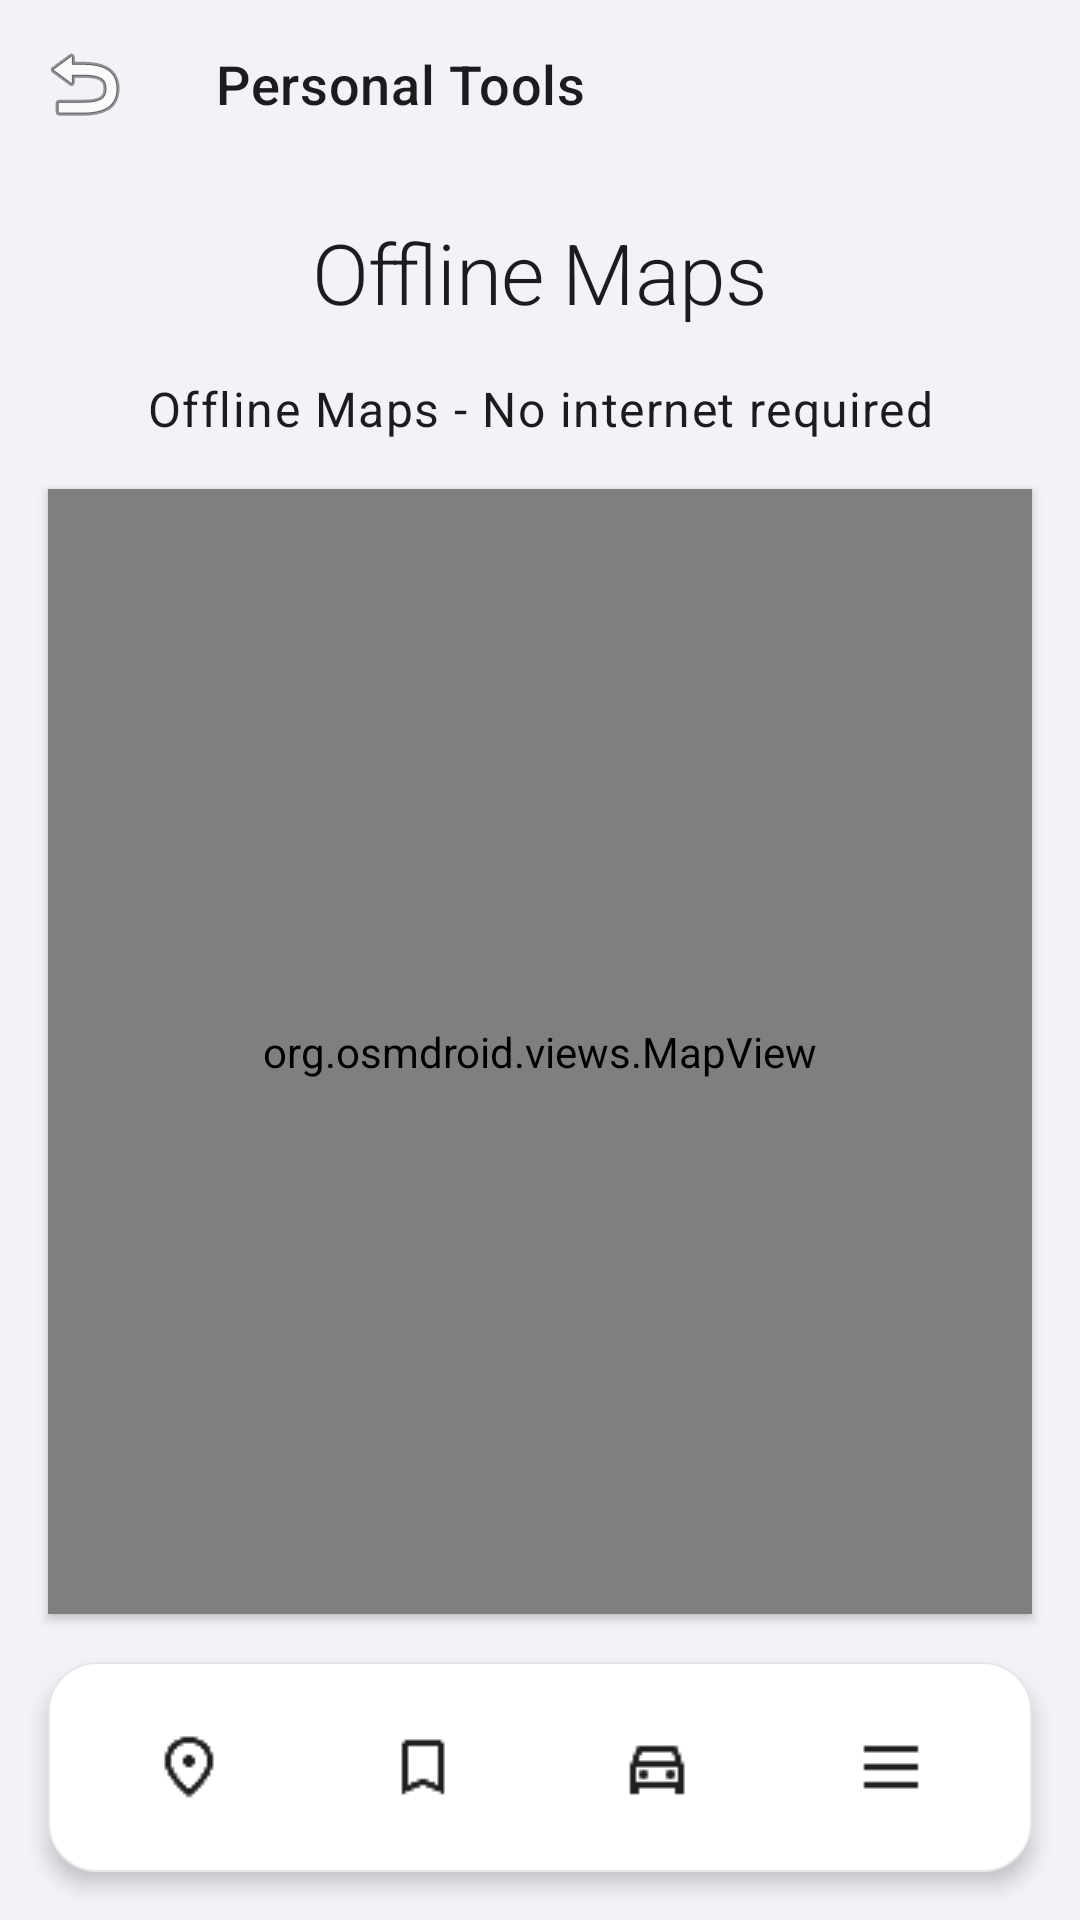

This screen was rendered from an Android layout file. Write that file and the resources it references.
<!-- AndroidManifest.xml: application theme Theme.BottleNex -->
<!-- res/layout/activity_offline_maps.xml -->
<?xml version="1.0" encoding="utf-8"?>
<androidx.constraintlayout.widget.ConstraintLayout
    xmlns:android="http://schemas.android.com/apk/res/android"
    xmlns:app="http://schemas.android.com/apk/res-auto"
    android:layout_width="match_parent"
    android:layout_height="match_parent"
    android:background="@color/system_background">

    
    <com.google.android.material.appbar.MaterialToolbar
        android:id="@+id/toolbar"
        android:layout_width="0dp"
        android:layout_height="wrap_content"
        android:background="@android:color/transparent"
        app:title="Personal Tools"
        app:titleTextColor="@color/black"
        app:titleTextAppearance="@style/TextAppearance.BottleNex.Headline6"
        app:navigationIcon="@android:drawable/ic_menu_revert"
        app:layout_constraintTop_toTopOf="parent"
        app:layout_constraintStart_toStartOf="parent"
        app:layout_constraintEnd_toEndOf="parent"/>

    
    <TextView
        android:id="@+id/tvSectionTitle"
        android:layout_width="wrap_content"
        android:layout_height="wrap_content"
        android:text="Offline Maps"
        android:textAppearance="@style/TextAppearance.BottleNex.Headline2"
        android:textColor="@color/black"
        android:layout_marginTop="16dp"
        app:layout_constraintTop_toBottomOf="@id/toolbar"
        app:layout_constraintStart_toStartOf="parent"
        app:layout_constraintEnd_toEndOf="parent" />

    
    <TextView
        android:id="@+id/tvStatus"
        android:layout_width="0dp"
        android:layout_height="wrap_content"
        android:text="Offline Maps - No internet required"
        android:textAppearance="@style/TextAppearance.BottleNex.Body1"
        android:textColor="@color/black"
        android:gravity="center"
        android:paddingHorizontal="16dp"
        android:layout_marginTop="16dp"
        app:layout_constraintTop_toBottomOf="@id/tvSectionTitle"
        app:layout_constraintStart_toStartOf="parent"
        app:layout_constraintEnd_toEndOf="parent" />

    
    <org.osmdroid.views.MapView
        android:id="@+id/mapView"
        android:layout_width="0dp"
        android:layout_height="0dp"
        android:layout_marginHorizontal="16dp"
        android:layout_marginTop="16dp"
        android:layout_marginBottom="16dp"
        android:background="@drawable/modern_card_background"
        android:elevation="2dp"
        app:layout_constraintTop_toBottomOf="@id/tvStatus"
        app:layout_constraintBottom_toTopOf="@id/progressSection"
        app:layout_constraintStart_toStartOf="parent"
        app:layout_constraintEnd_toEndOf="parent" />

    
    <LinearLayout
        android:id="@+id/progressSection"
        android:layout_width="0dp"
        android:layout_height="wrap_content"
        android:orientation="vertical"
        android:padding="16dp"
        android:visibility="gone"
        app:layout_constraintBottom_toTopOf="@id/mainButtonsLayout"
        app:layout_constraintStart_toStartOf="parent"
        app:layout_constraintEnd_toEndOf="parent">

        <ProgressBar
            android:id="@+id/progressBar"
            style="?android:attr/progressBarStyleHorizontal"
            android:layout_width="match_parent"
            android:layout_height="wrap_content"
            android:layout_marginBottom="8dp" />

        <TextView
            android:id="@+id/tvProgress"
            android:layout_width="match_parent"
            android:layout_height="wrap_content"
            android:text="0%"
            android:textAppearance="@style/TextAppearance.BottleNex.Body1"
            android:textColor="@color/black"
            android:gravity="center" />
    </LinearLayout>

    
    <LinearLayout
        android:id="@+id/mainButtonsLayout"
        android:layout_width="0dp"
        android:layout_height="wrap_content"
        android:orientation="vertical"
        android:padding="16dp"
        android:visibility="gone"
        app:layout_constraintBottom_toTopOf="@id/selectionButtonsLayout"
        app:layout_constraintStart_toStartOf="parent"
        app:layout_constraintEnd_toEndOf="parent">

        
        <com.google.android.material.button.MaterialButton
            android:id="@+id/btnDownloadArea"
            android:layout_width="match_parent"
            android:layout_height="56dp"
            android:text="Download Area"
            android:textAppearance="@style/TextAppearance.BottleNex.Button"
            android:background="@drawable/modern_card_background"
            android:layout_marginBottom="8dp" />

        
        <com.google.android.material.button.MaterialButton
            android:id="@+id/btnDownloadedAreas"
            android:layout_width="match_parent"
            android:layout_height="56dp"
            android:text="Downloaded Areas"
            android:textAppearance="@style/TextAppearance.BottleNex.Button"
            android:background="@drawable/modern_card_background"
            android:layout_marginBottom="8dp" />

        
        <com.google.android.material.button.MaterialButton
            android:id="@+id/btnUpdateArea"
            android:layout_width="match_parent"
            android:layout_height="56dp"
            android:text="Update Area"
            android:textAppearance="@style/TextAppearance.BottleNex.Button"
            android:background="@drawable/modern_card_background" />
    </LinearLayout>

    
    <LinearLayout
        android:id="@+id/selectionButtonsLayout"
        android:layout_width="0dp"
        android:layout_height="wrap_content"
        android:orientation="horizontal"
        android:padding="16dp"
        android:visibility="gone"
        app:layout_constraintBottom_toTopOf="@id/bottomNavigation"
        app:layout_constraintStart_toStartOf="parent"
        app:layout_constraintEnd_toEndOf="parent">

        <com.google.android.material.button.MaterialButton
            android:id="@+id/btnDownload"
            android:layout_width="0dp"
            android:layout_height="56dp"
            android:layout_weight="1"
            android:text="Download"
            android:textAppearance="@style/TextAppearance.BottleNex.Button"
            android:layout_marginEnd="8dp" />

        <com.google.android.material.button.MaterialButton
            android:id="@+id/btnUpdate"
            android:layout_width="0dp"
            android:layout_height="56dp"
            android:layout_weight="1"
            android:text="Update"
            android:textAppearance="@style/TextAppearance.BottleNex.Button"
            android:background="@drawable/modern_button_secondary"
            android:layout_marginEnd="8dp"
            android:visibility="gone" />

        <com.google.android.material.button.MaterialButton
            android:id="@+id/btnCancel"
            android:layout_width="0dp"
            android:layout_height="56dp"
            android:layout_weight="1"
            android:text="Cancel"
            android:textAppearance="@style/TextAppearance.BottleNex.Button"
            android:background="@drawable/modern_button_secondary"
            android:textColor="@color/red" />
    </LinearLayout>

    
    <LinearLayout
        android:id="@+id/bottomNavigation"
        android:layout_width="0dp"
        android:layout_height="70dp"
        android:orientation="horizontal"
        android:background="@drawable/modern_card_background"
        android:elevation="4dp"
        android:gravity="center"
        android:padding="8dp"
        android:layout_margin="16dp"
        app:layout_constraintBottom_toBottomOf="parent"
        app:layout_constraintStart_toStartOf="parent"
        app:layout_constraintEnd_toEndOf="parent">

        <ImageButton
            android:id="@+id/btnNavigation"
            android:layout_width="0dp"
            android:layout_height="match_parent"
            android:layout_weight="1"
            android:src="@drawable/gps"
            android:contentDescription="Location"
            android:background="@android:color/transparent" />

        <ImageButton
            android:id="@+id/btnBookmark"
            android:layout_width="0dp"
            android:layout_height="match_parent"
            android:layout_weight="1"
            android:src="@drawable/bookmark"
            android:contentDescription="Bookmark"
            android:background="@android:color/transparent" />

        <ImageButton
            android:id="@+id/btnCar"
            android:layout_width="0dp"
            android:layout_height="match_parent"
            android:layout_weight="1"
            android:src="@drawable/car"
            android:contentDescription="Car"
            android:background="@android:color/transparent" />

        <ImageButton
            android:id="@+id/btnMenu"
            android:layout_width="0dp"
            android:layout_height="match_parent"
            android:layout_weight="1"
            android:src="@drawable/dehaze"
            android:contentDescription="Menu"
            android:background="@android:color/transparent" />
    </LinearLayout>

</androidx.constraintlayout.widget.ConstraintLayout>
<!-- resources referenced by this layout -->
<resources>
  <color name="black">#FF1C1C1E</color>
  <color name="red">#FFFF3B30</color>
  <color name="system_background">#FFF2F2F7</color>
  <style name="TextAppearance.BottleNex.Body1" parent="TextAppearance.MaterialComponents.Body1">
          <item name="android:textSize">16sp</item>
          <item name="android:textColor">@color/black</item>
          <item name="android:fontFamily">sans-serif</item>
      </style>
  <style name="TextAppearance.BottleNex.Button" parent="TextAppearance.MaterialComponents.Button">
          <item name="android:textSize">16sp</item>
          <item name="android:textColor">@color/white</item>
          <item name="android:fontFamily">sans-serif-medium</item>
      </style>
  <color name="system_gray6">#FFF2F2F7</color>
  <color name="system_gray4">#FFD1D1D6</color>
  <color name="secondary_system_background">#FFFFFFFF</color>
  <color name="system_gray5">#FFE5E5EA</color>
  <color name="white">#FFFFFFFF</color>
  <color name="blue_500">#FF007AFF</color>
  <color name="green_500">#FF34C759</color>
  <color name="green_600">#FF30D158</color>
  <style name="TextAppearance.BottleNex.Headline1" parent="TextAppearance.MaterialComponents.Headline1">
          <item name="android:textSize">34sp</item>
          <item name="android:textColor">@color/black</item>
          <item name="android:fontFamily">sans-serif-medium</item>
      </style>
  <style name="TextAppearance.BottleNex.Headline3" parent="TextAppearance.MaterialComponents.Headline3">
          <item name="android:textSize">24sp</item>
          <item name="android:textColor">@color/black</item>
          <item name="android:fontFamily">sans-serif-medium</item>
      </style>
  <style name="TextAppearance.BottleNex.Headline4" parent="TextAppearance.MaterialComponents.Headline4">
          <item name="android:textSize">22sp</item>
          <item name="android:textColor">@color/black</item>
          <item name="android:fontFamily">sans-serif-medium</item>
      </style>
  <style name="TextAppearance.BottleNex.Headline5" parent="TextAppearance.MaterialComponents.Headline5">
          <item name="android:textSize">20sp</item>
          <item name="android:textColor">@color/black</item>
          <item name="android:fontFamily">sans-serif-medium</item>
      </style>
  <style name="TextAppearance.BottleNex.Subtitle1" parent="TextAppearance.MaterialComponents.Subtitle1">
          <item name="android:textSize">16sp</item>
          <item name="android:textColor">@color/black</item>
          <item name="android:fontFamily">sans-serif</item>
      </style>
  <style name="TextAppearance.BottleNex.Subtitle2" parent="TextAppearance.MaterialComponents.Subtitle2">
          <item name="android:textSize">14sp</item>
          <item name="android:textColor">@color/system_gray</item>
          <item name="android:fontFamily">sans-serif</item>
      </style>
  <style name="TextAppearance.BottleNex.Body2" parent="TextAppearance.MaterialComponents.Body2">
          <item name="android:textSize">14sp</item>
          <item name="android:textColor">@color/system_gray2</item>
          <item name="android:fontFamily">sans-serif</item>
      </style>
  <style name="TextAppearance.BottleNex.Caption" parent="TextAppearance.MaterialComponents.Caption">
          <item name="android:textSize">12sp</item>
          <item name="android:textColor">@color/system_gray</item>
          <item name="android:fontFamily">sans-serif</item>
      </style>
  <style name="TextAppearance.BottleNex.Overline" parent="TextAppearance.MaterialComponents.Overline">
          <item name="android:textSize">10sp</item>
          <item name="android:textColor">@color/system_gray</item>
          <item name="android:fontFamily">sans-serif</item>
      </style>
  <color name="system_gray">#FF8E8E93</color>
  <color name="system_gray2">#FFAEAEB2</color>
</resources>
